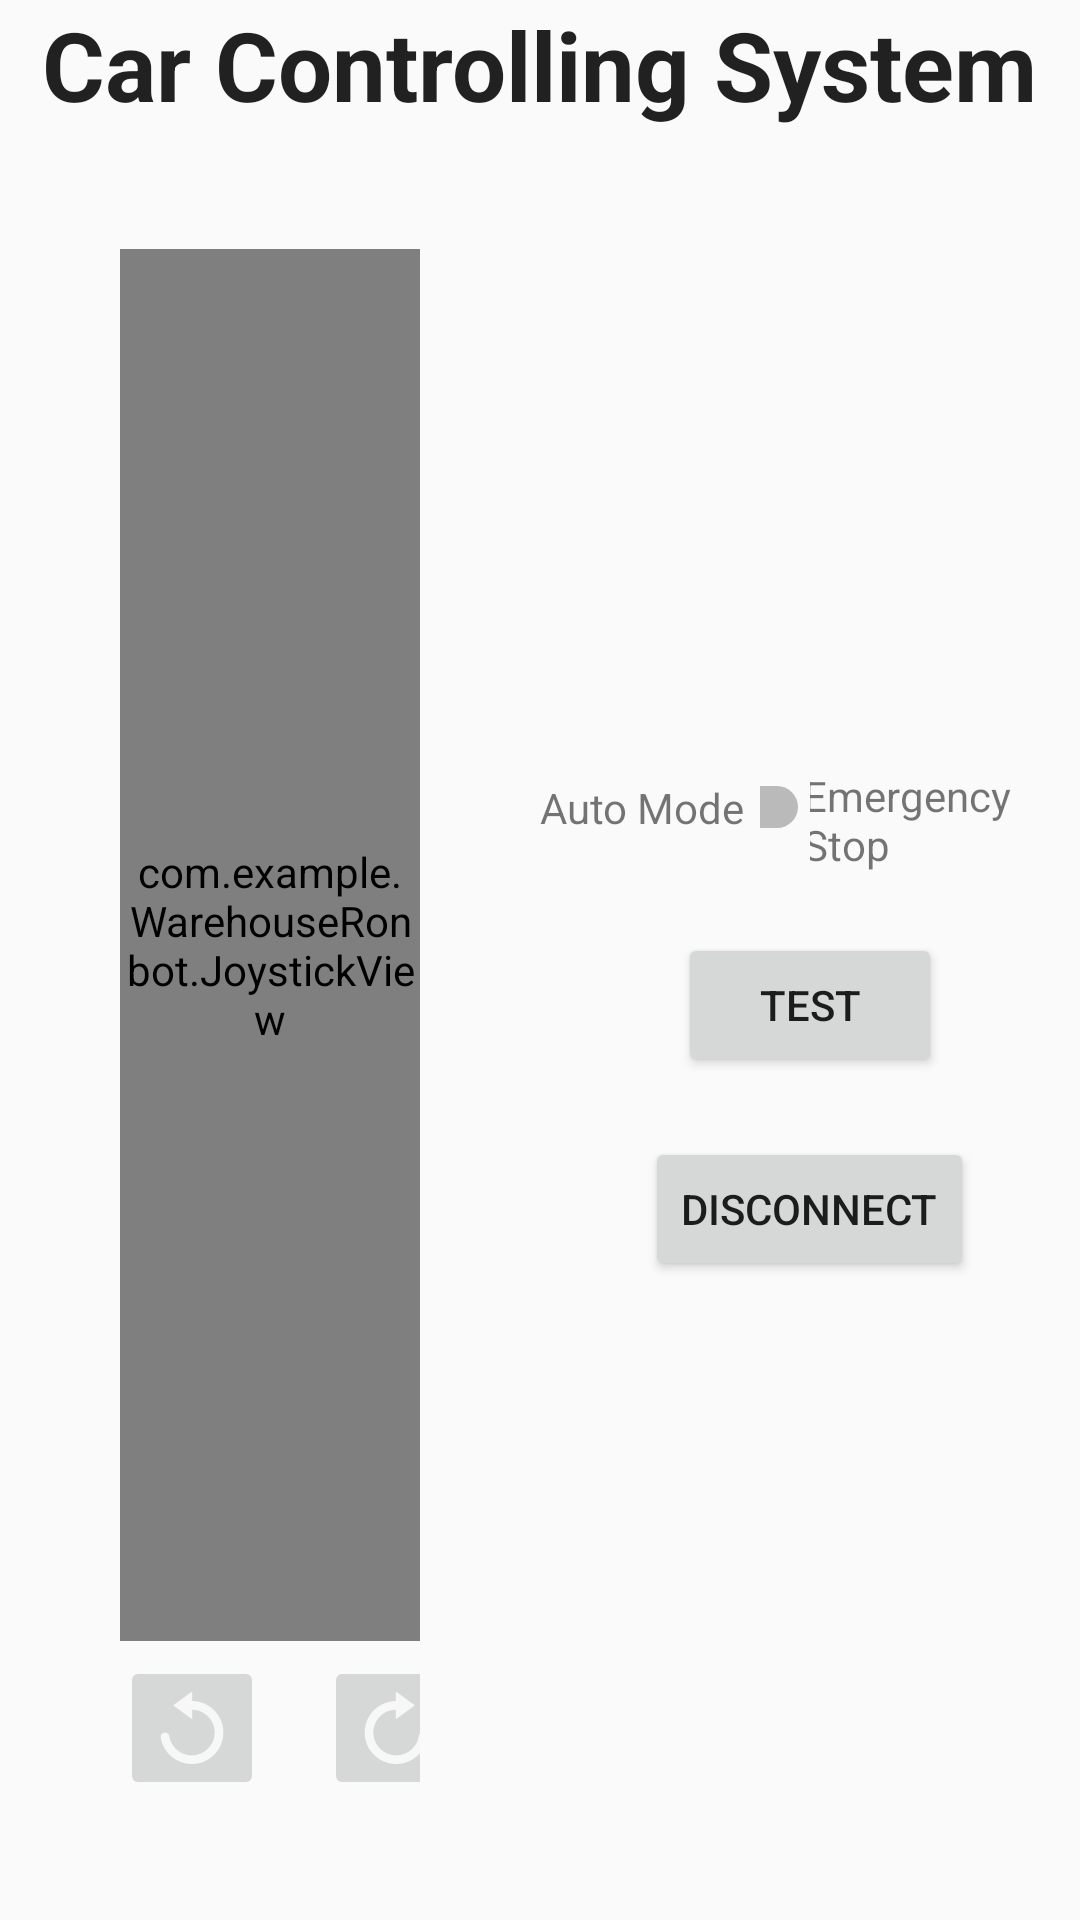

Android layout source for this screen:
<!-- AndroidManifest.xml: activity theme AppTheme.NoActionBar -->
<!-- res/layout/activity_car_controlling.xml -->
<?xml version="1.0" encoding="utf-8"?>
<androidx.constraintlayout.widget.ConstraintLayout xmlns:android="http://schemas.android.com/apk/res/android"
        xmlns:app="http://schemas.android.com/apk/res-auto"
        xmlns:tools="http://schemas.android.com/tools"
        android:layout_width="match_parent"
        android:layout_height="match_parent"
        android:fitsSystemWindows="true"
        tools:context="com.example.WarehouseRonbot.CarControllingActivity">

    <LinearLayout
            android:layout_width="match_parent"
            android:layout_height="match_parent"
            android:orientation="vertical"
            app:layout_constraintBottom_toBottomOf="parent"
            app:layout_constraintEnd_toEndOf="parent"
            app:layout_constraintStart_toStartOf="parent"
            app:layout_constraintTop_toTopOf="parent">

        <TextView
                android:layout_width="wrap_content"
                android:layout_height="wrap_content"
                android:layout_gravity="center"
                android:text="Car Controlling System"
                android:textAppearance="@style/TextAppearance.AppCompat.Headline"
                android:textSize="32dp"
                android:textStyle="bold" />

        <LinearLayout
                android:layout_width="match_parent"
                android:layout_height="match_parent"

                android:orientation="horizontal">

            
            
            
            
            

            <LinearLayout
                    android:layout_width="0dp"
                    android:layout_weight="1"
                    android:layout_height="match_parent"
                    android:orientation="vertical"
                    android:padding="40dp">

                <com.example.WarehouseRonbot.JoystickView
                        android:layout_width="match_parent"
                        android:layout_height="0dp"
                        android:layout_weight="1"
                        android:layout_gravity="center"/>

                <LinearLayout
                        android:layout_width="wrap_content"
                        android:layout_height="wrap_content"
                        android:layout_gravity="center"
                        android:orientation="horizontal"
                        android:layout_marginTop="5dp">

                    <ImageButton
                            android:id="@+id/rotateLeftBtn"
                            android:layout_width="48dp"
                            android:layout_height="48dp"
                            android:src="@drawable/ic_rotate_left"/>

                    <ImageButton
                            android:id="@+id/rotateRightBtn"
                            android:layout_width="48dp"
                            android:layout_height="48dp"
                            android:src="@drawable/ic_rotate_right"
                            android:layout_marginStart="20dp"/>

                </LinearLayout>

            </LinearLayout>

            
            
            
            
            

            

            

            <LinearLayout
                    android:layout_width="0dp"
                    android:layout_height="wrap_content"
                    android:layout_gravity="center"
                    android:layout_weight="1"
                    android:gravity="center"
                    android:orientation="vertical">

                <LinearLayout
                        android:layout_width="match_parent"
                        android:layout_height="wrap_content"
                        android:orientation="horizontal">

                    <LinearLayout
                            android:layout_width="0dp"
                            android:layout_height="wrap_content"
                            android:layout_weight="1"
                            android:gravity="center"
                            android:orientation="horizontal">

                        <TextView
                                android:layout_width="wrap_content"
                                android:layout_height="wrap_content"
                                android:text="Auto Mode" />

                        <Switch
                                android:id="@+id/autoSwitch"
                                android:layout_width="wrap_content"
                                android:layout_height="wrap_content"
                                android:layout_marginStart="5dp" />

                    </LinearLayout>

                    <LinearLayout
                            android:layout_width="0dp"
                            android:layout_height="wrap_content"
                            android:layout_weight="1"
                            android:gravity="center"
                            android:orientation="horizontal">

                        <TextView
                                android:layout_width="wrap_content"
                                android:layout_height="wrap_content"
                                android:text="Emergency Stop" />

                        <Switch
                                android:layout_width="wrap_content"
                                android:layout_height="wrap_content"
                                android:layout_marginStart="5dp" />

                    </LinearLayout>

                </LinearLayout>

                <Button
                        android:id="@+id/test"
                        android:layout_width="wrap_content"
                        android:layout_height="wrap_content"
                        android:layout_marginTop="20dp"
                        android:text="Test" />

                <Button
                        android:id="@+id/disconnect"
                        android:layout_width="wrap_content"
                        android:layout_height="wrap_content"
                        android:layout_marginTop="20dp"
                        android:text="Disconnect" />
            </LinearLayout>
        </LinearLayout>
    </LinearLayout>
</androidx.constraintlayout.widget.ConstraintLayout>
<!-- resources referenced by this layout -->
<resources>
  <!-- drawable ic_rotate_left: png bitmap (drawable-hdpi, 627 bytes) -->
  <!-- drawable ic_rotate_right: png bitmap (drawable-hdpi, 614 bytes) -->
  <style name="AppTheme.NoActionBar">
          <item name="windowActionBar">false</item>
          <item name="windowNoTitle">true</item>
          
          <item name="android:windowTranslucentStatus">true</item>
      </style>
</resources>
